Run: headless pygame with SDL's dummy video driver; simulated clock (each Clock.tick advances the game by its frame time, no real sleeping); random seed 0; keys injected as events and as key.get_pressed() state; no mouse input.
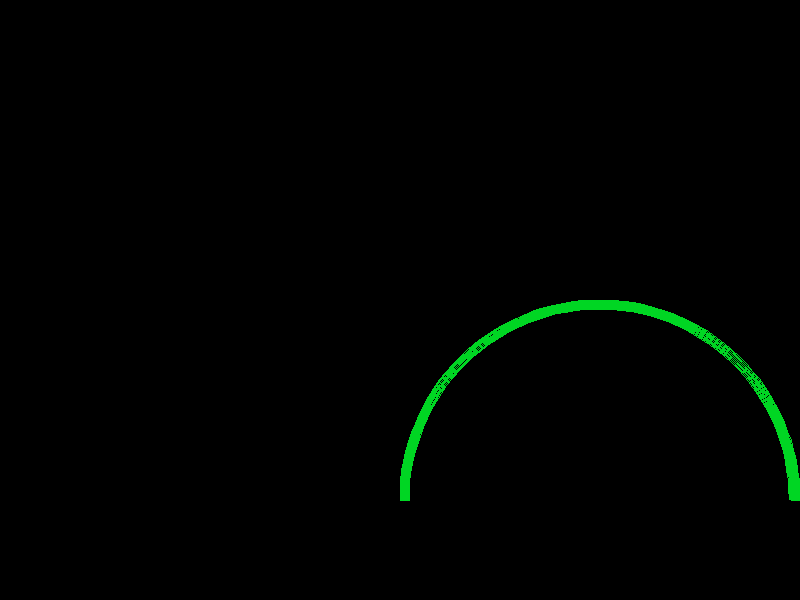
Frame 1 of 4 · flips 1–60 · no input
Frame 2 of 4 · flips 61–180 · tapped SPACE, RETURN · held RIGHT (→), D · screen unchanged from frame 1, image omitted
Frame 3 of 4 · flips 181–300 · held DOWN (↓), S · screen unchanged from frame 2, image omitted
Frame 4 of 4 · flips 301–420 · held LEFT (←), A, UP (↑), W · screen unchanged from frame 3, image omitted

The pygame program that drew these frames:

import pygame
import sys
import math

# Initialisierung von Pygame
pygame.init()

screen = pygame.display.set_mode((800, 600))
pygame.display.set_caption("Sonar Bildschirm")

GREEN = (0, 214, 35)
BLACK = (0, 0, 0)

clock = pygame.time.Clock()

run = True
while run:
    for event in pygame.event.get():
        if event.type == pygame.QUIT:
            run = False
        
        elif event.type == pygame.KEYDOWN:
            if event.key == pygame.K_ESCAPE:
                run = False
    
    screen.fill(BLACK)

    rect = [400, 300, 400, 400] # Bereich des Kreises (x, y, Breite, Höhe)
    pygame.draw.arc(screen, GREEN, rect, 0, math.pi, 10) # Farbe, Startwinkel 0, Endwinkel π, Breite des Bogens

    pygame.display.flip()

    clock.tick(60)

pygame.quit()
sys.exit()
